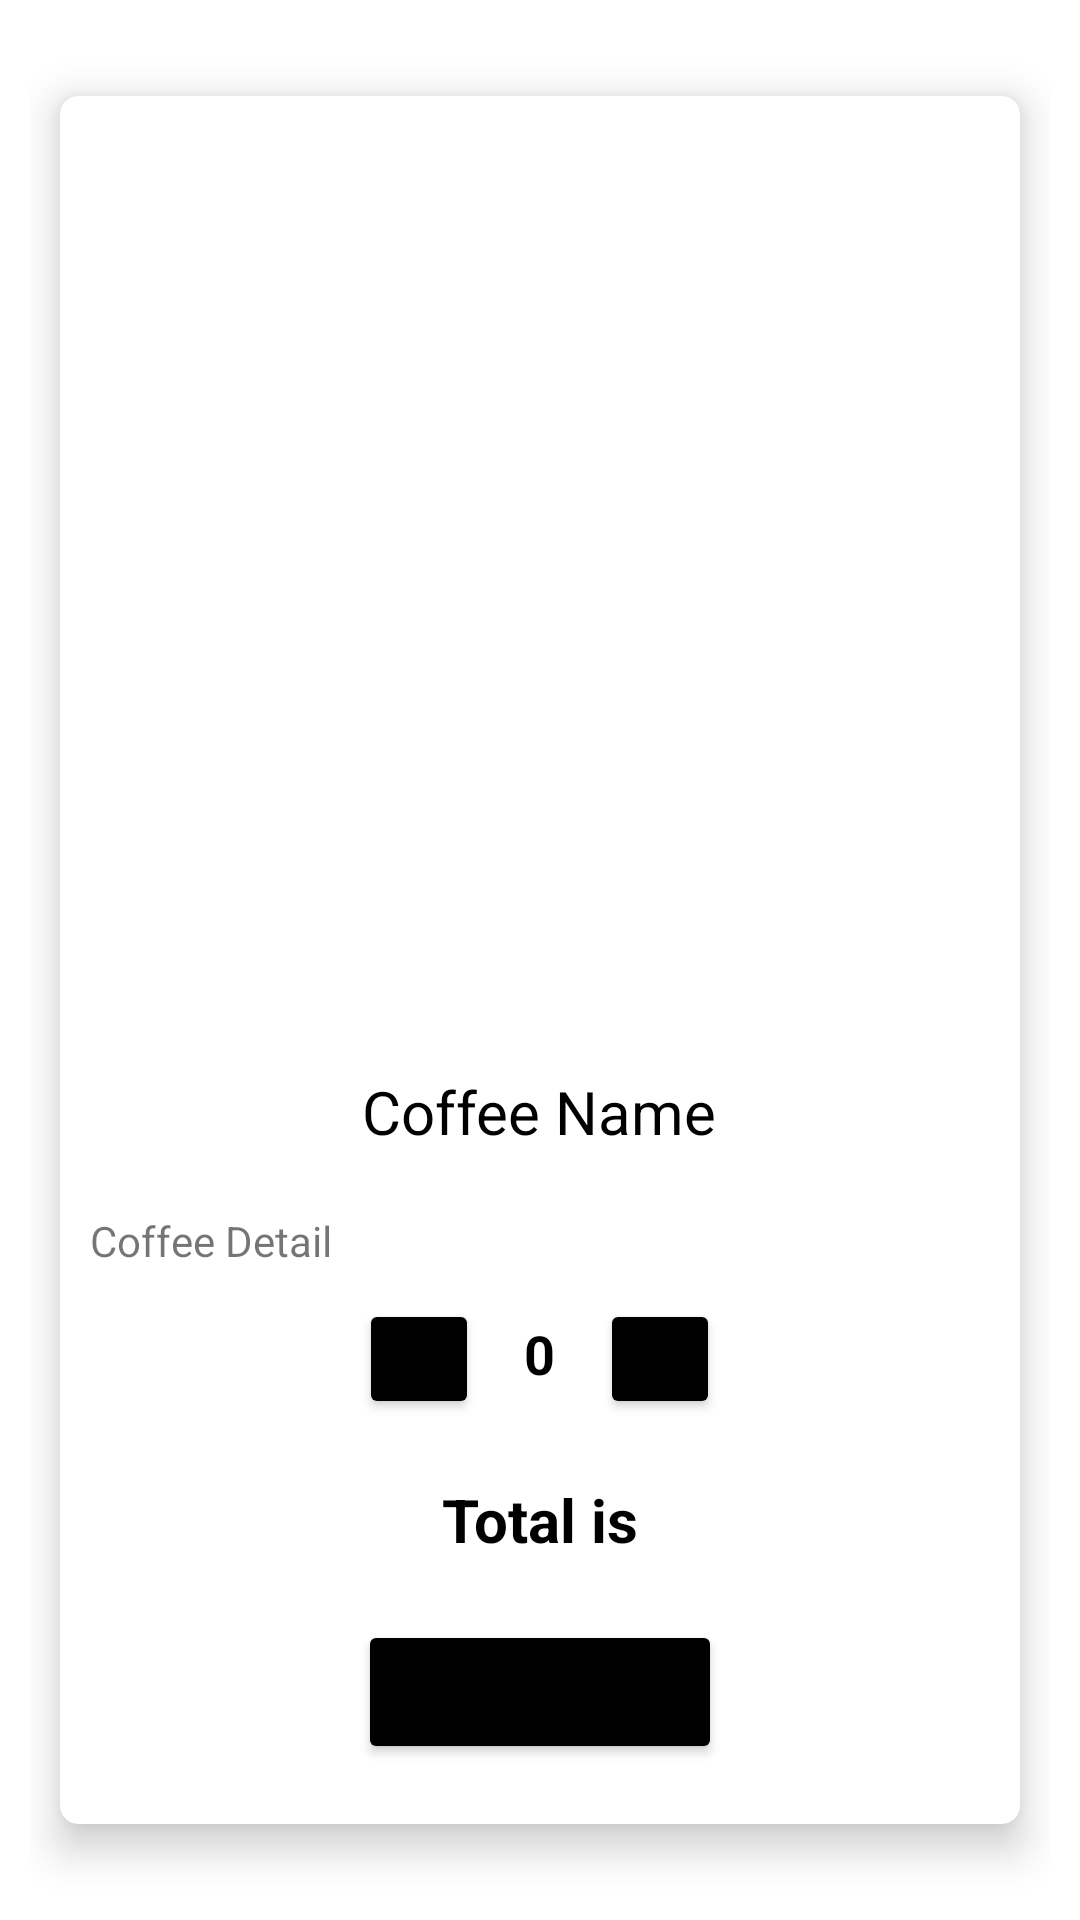

Android layout source for this screen:
<!-- AndroidManifest.xml: application theme Theme.CoffeeOrderingApp -->
<!-- res/layout/fragment_coffee_detail.xml -->
<?xml version="1.0" encoding="utf-8"?>
<RelativeLayout xmlns:android="http://schemas.android.com/apk/res/android"
    xmlns:tools="http://schemas.android.com/tools"
    android:layout_width="match_parent"
    android:layout_height="match_parent"
    xmlns:app="http://schemas.android.com/apk/res-auto"
    android:orientation="vertical"
    android:padding="10dp"
    tools:context=".CoffeeDetailFragment">

    <androidx.cardview.widget.CardView
        android:layout_width="match_parent"
        android:layout_height="wrap_content"
        android:layout_centerInParent="true"
        app:cardElevation="8dp"
        app:cardCornerRadius="6dp"
        android:layout_margin="10dp">

        <RelativeLayout
            android:layout_width="match_parent"
            android:layout_height="match_parent">


         <ImageView
             android:layout_width="match_parent"
             android:layout_height="290dp"
             android:layout_marginTop="20dp"
             android:id="@+id/CoffeeDetailImage"
             android:src="@drawable/ic_launcher_background"/>

            <TextView
                android:layout_width="wrap_content"
                android:layout_height="wrap_content"
                android:layout_below="@id/CoffeeDetailImage"
                android:layout_marginTop="15dp"
                android:layout_marginBottom="10dp"
                android:layout_centerHorizontal="true"
                android:text="Coffee Name"
                android:textSize="20sp"
                android:textColor="@color/black"
                android:id="@+id/coffeenamedetail"/>

            <TextView
                android:layout_width="match_parent"
                android:layout_height="wrap_content"
                android:text="Coffee Detail"
                android:layout_below="@id/coffeenamedetail"
                android:layout_margin="10dp"
                android:id="@+id/coffeedetaildetail"/>

            <LinearLayout
                android:id="@+id/linear"
                android:layout_width="wrap_content"
                android:layout_height="wrap_content"
                android:layout_centerHorizontal="true"
                android:layout_below="@id/coffeedetaildetail"
                android:orientation="horizontal">

                <Button
                    android:id="@+id/decrementcoffee"
                    android:layout_width="40dp"
                    android:layout_height="40dp"
                    android:text="-"
                    android:backgroundTint="@color/black"
                    android:textStyle="bold"/>

                <TextView
                    android:id="@+id/quantitydetailnumber"
                    android:layout_width="wrap_content"
                    android:layout_height="wrap_content"
                    android:layout_marginLeft="15dp"
                    android:layout_marginRight="15dp"
                    android:text="0"
                    android:textColor="@color/black"
                    android:textSize="18sp"
                    android:textStyle="bold" />

                <Button
                    android:id="@+id/Incrementcoffee"
                    android:layout_width="40dp"
                    android:layout_height="40dp"
                    android:text="+"
                    android:backgroundTint="@color/black"
                    android:textStyle="bold"/>


            </LinearLayout>

            <TextView
                android:layout_width="wrap_content"
                android:layout_height="wrap_content"
                android:layout_centerHorizontal="true"
                android:layout_below="@id/linear"
                android:id="@+id/orderINFO"
                android:textStyle="bold"
                android:textColor="@color/black"
                android:textSize="20sp"
                android:layout_marginTop="20dp"
                android:text="Total is"/>
            
            <Button
                android:layout_width="wrap_content"
                android:layout_height="wrap_content"
                android:text="Order coffee"
                android:layout_below="@+id/orderINFO"
                android:id="@+id/orderdetail"
                android:backgroundTint="@color/black"
                android:layout_centerHorizontal="true"
                android:layout_marginTop="20dp"
                android:layout_marginBottom="20dp"/>

        </RelativeLayout>
    </androidx.cardview.widget.CardView>

</RelativeLayout>
<!-- resources referenced by this layout -->
<resources>
  <style name="Theme.CoffeeOrderingApp" parent="Theme.MaterialComponents.DayNight.DarkActionBar">
          
          <item name="colorPrimary">@color/purple_500</item>
          <item name="colorPrimaryVariant">@color/purple_700</item>
          <item name="colorOnPrimary">@color/white</item>
          
          <item name="colorSecondary">@color/teal_200</item>
          <item name="colorSecondaryVariant">@color/teal_700</item>
          <item name="colorOnSecondary">@color/black</item>
          
          <item name="android:statusBarColor">?attr/colorPrimaryVariant</item>
          
      </style>
  <!-- not gathered from this repository: default colours our renderer supplied (Android Studio template values) -->
  <color name="purple_500">#FF6200EE</color>
  <color name="purple_700">#FF3700B3</color>
  <color name="teal_200">#FF03DAC5</color>
  <color name="teal_700">#FF018786</color>
  <color name="black">#FF000000</color>
  <color name="white">#FFFFFFFF</color>
</resources>
